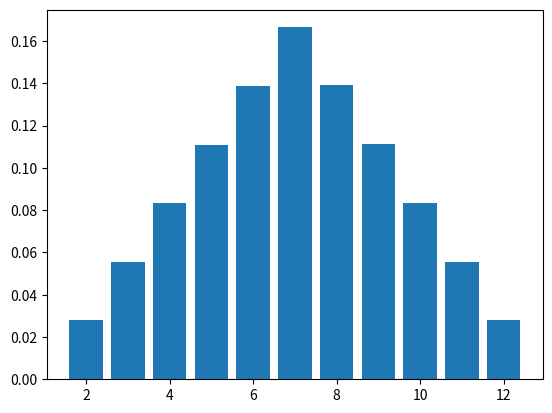

Here is the Python script that generated this plot:
import random

import matplotlib.pyplot as plt


def monte_carlo_simulation(num_experiments=15000):
    hits = { key: 0 for key in range(2, 13)}
    for _ in range(num_experiments):
        dice_sum = random.randint(1, 6) + random.randint(1, 6)
        hits[dice_sum] += 1

    return {key: value / num_experiments for key, value in hits.items()}


if __name__ == "__main__":
    analytic_probabilities = {
        2: 1 / 36,
        3: 2 / 36,
        4: 3 / 36,
        5: 4 / 36,
        6: 5 / 36,
        7: 6 / 36,
        8: 5 / 36,
        9: 4 / 36,
        10: 3 / 36,
        11: 2 / 36,
        12: 1 / 36,
    }

    probabilities = monte_carlo_simulation(1000000)

    print(f"| {'Сума':<10} | {'Розрахована імовірність':<25} | {'Аналітична імовірність':<25} |")
    print(f"| :{'-'*9} | :{'-'*24} | :{'-'*24} |")
    for cubes_sum, prob in probabilities.items():
        print(f"| {cubes_sum:<10} | {prob:<25.2%} | {analytic_probabilities[cubes_sum]:<25.2%} |")

    plt.bar(probabilities.keys(), probabilities.values())  # noqa
    plt.show()